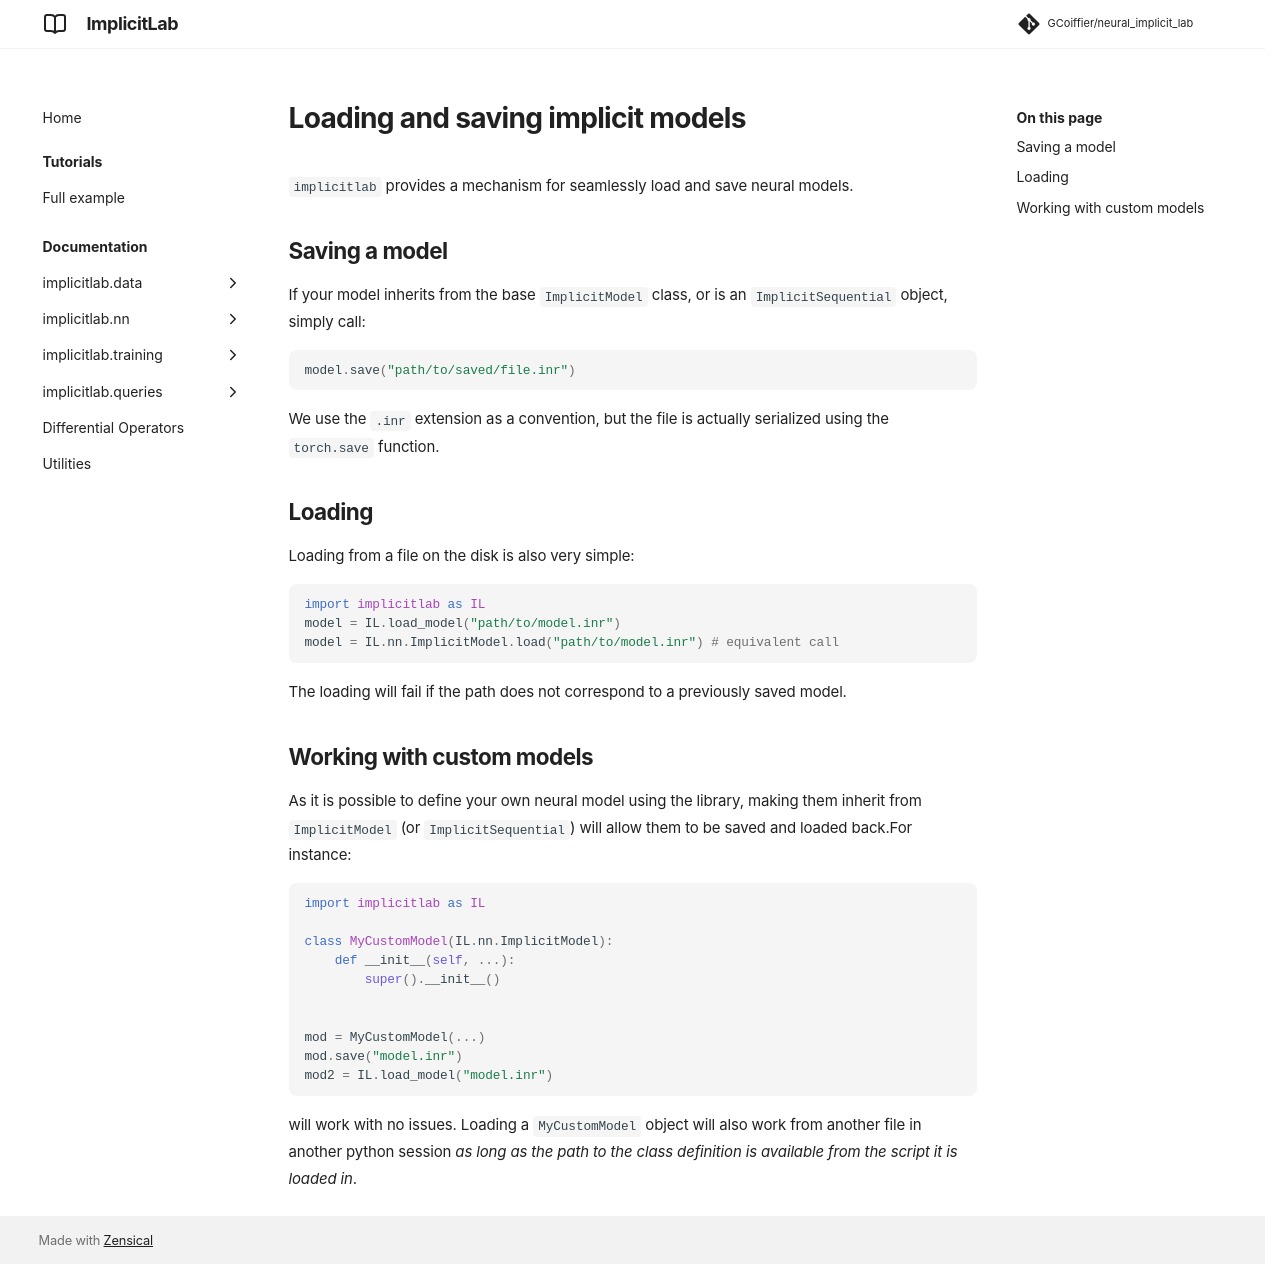

repository: GCoiffier/neural_implicit_lab · page: tutorial/loading_saving/index.html · generator: mkdocs

---
title: Loading and saving implicit models
---

`implicitlab` provides a mechanism for seamlessly load and save neural models. 

## Saving a model

If your model inherits from the base `ImplicitModel` class, or is an `ImplicitSequential` object, simply call:

```python
model.save("path/to/saved/file.inr")
```

We use the `.inr` extension as a convention, but the file is actually serialized using the `torch.save` function.

## Loading

Loading from a file on the disk is also very simple:

```python
import implicitlab as IL
model = IL.load_model("path/to/model.inr")
model = IL.nn.ImplicitModel.load("path/to/model.inr") # equivalent call
```


The loading will fail if the path does not correspond to a previously saved model.

## Working with custom models

As it is possible to define your own neural model using the library, making them inherit from `ImplicitModel` (or `ImplicitSequential`) will allow them to be saved and loaded back.For instance:

```python
import implicitlab as IL

class MyCustomModel(IL.nn.ImplicitModel):
    def __init__(self, ...):
        super().__init__()


mod = MyCustomModel(...)
mod.save("model.inr")
mod2 = IL.load_model("model.inr")
```
will work with no issues. Loading a `MyCustomModel` object will also work from another file in another python session _as long as the path to the class definition is available from the script it is loaded in_.
